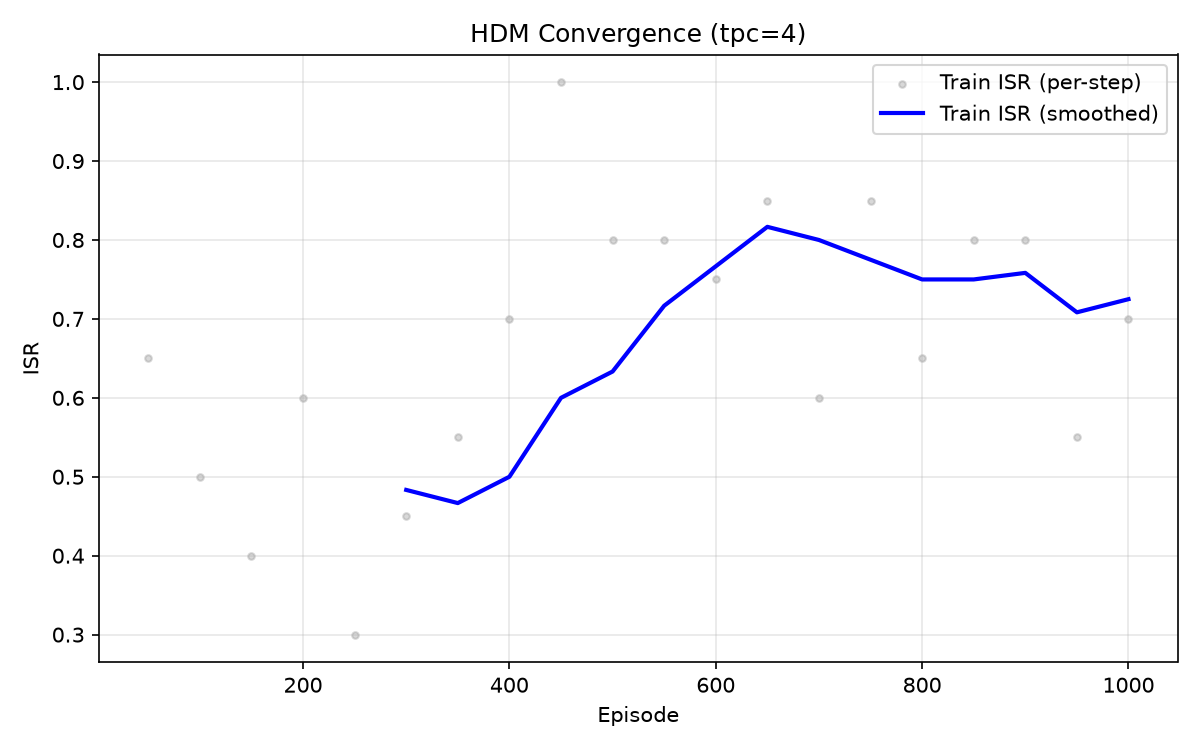

Values plotted in this chart, from the file beside it:
episode, train_cscqi, train_isr, critic_loss, actor_loss
50, -1.266, 0.650, 1.596, -0.0904
100, -1.03, 0.500, 0.6797, -0.1355
150, -1.685, 0.400, 0.0000, -0.0700
200, -0.4093, 0.600, 1.04, 0.0329
250, -3.438, 0.300, 0.6627, 0.1902
300, -2.753, 0.450, 0.3186, 0.2764
350, -2.164, 0.550, 0.1613, 0.1178
400, 0.1005, 0.700, 0.1649, -0.3276
450, 1.762, 1.000, 0.0520, -0.8295
500, 1.267, 0.800, 0.0271, -1.637
550, 1.018, 0.800, 0.0161, -2.342
600, 1.083, 0.750, 0.0168, -2.843
650, 0.7585, 0.850, 0.0272, -3.463
700, 0.0130, 0.600, 0.0312, -3.719
750, 0.7186, 0.850, 0.0357, -4.179
800, 0.3452, 0.650, 0.0369, -4.348
850, 1.164, 0.800, 0.0461, -4.459
900, 0.4042, 0.800, 0.0524, -4.548
950, -3.523, 0.550, 0.1931, -5.192
1000, -1.085, 0.700, 0.1311, -5.206
